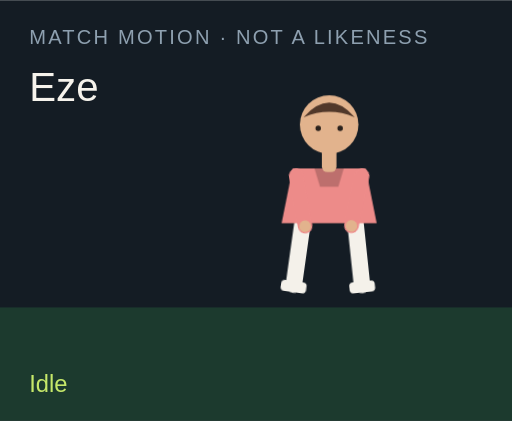
t = 0.00 s
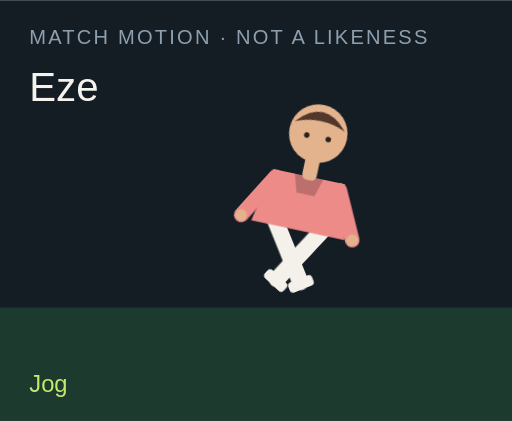
t = 1.50 s
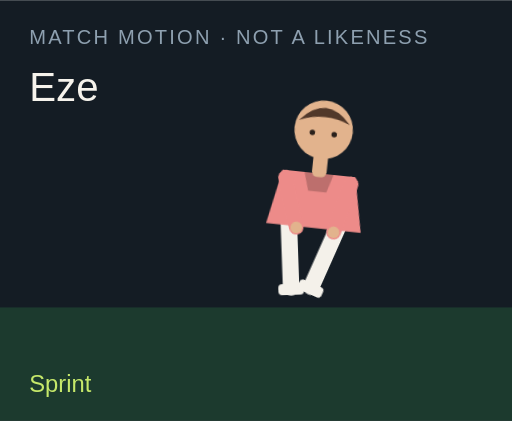
t = 3.00 s
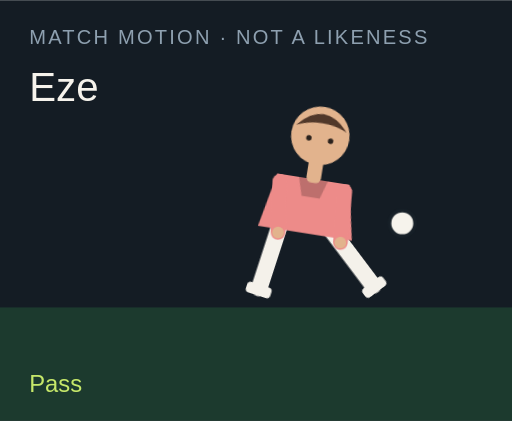
t = 4.50 s
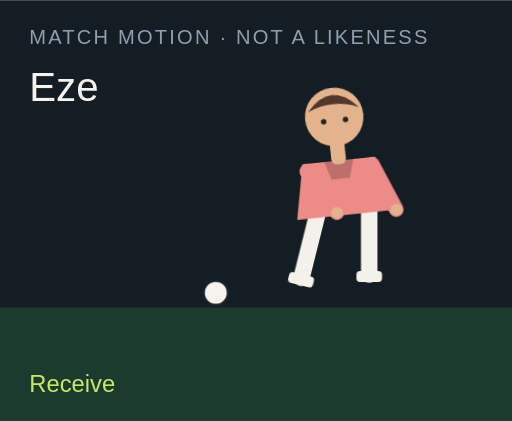
t = 6.00 s
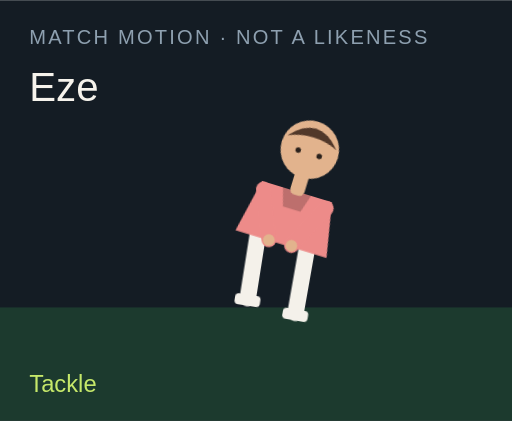
t = 7.50 s

The animated SVG that drew these frames (rendered in a browser with its animation timeline set to each time). Animation: 18 CSS @keyframes rules; one cycle of 9.00 s, repeats indefinitely.

<?xml version="1.0" encoding="UTF-8"?>
<svg xmlns="http://www.w3.org/2000/svg" viewBox="0 0 280 230" role="img">
  <style>@media (prefers-reduced-motion: reduce){animate,animateTransform{display:none}}</style>
  <rect width="280" height="230" fill="#141c24"/>
  <rect y="168" width="280" height="62" fill="#1c3a2e"/>
  <text x="16" y="24" fill="#8ea0b0" font-family="Arial,sans-serif" font-size="11" letter-spacing="1.2">MATCH MOTION · NOT A LIKENESS</text>
  <text x="16" y="55" fill="#f6f3ec" font-family="Impact,sans-serif" font-size="22">Eze</text>
  <circle r="7" fill="#f6f3ec" stroke="#172028" stroke-width="2" id="motion-27132" cx="150" cy="160" opacity="0">
    
    
    
  </circle>
  <g transform="translate(132 40)">
    <g id="motion-27154" transform="rotate(0 48 90)">
      
      <g id="motion-27156" transform="translate(0 0)">
        
        <g transform="translate(34 78)"><g id="motion-27158" transform="rotate(8)"><path d="M0 0 V38" stroke="#f4f1ea" stroke-width="9" stroke-linecap="round"/><rect x="-7" y="36" width="14" height="6" rx="2" fill="#f4f1ea"/></g></g>
        <g transform="translate(62 78)"><g id="motion-27160" transform="rotate(-6)"><path d="M0 0 V38" stroke="#f4f1ea" stroke-width="9" stroke-linecap="round"/><rect x="-7" y="36" width="14" height="6" rx="2" fill="#f4f1ea"/></g></g>
        <path d="M28 52 h40 l6 30 H22 Z" fill="#ed8b89"/>
        <path d="M40 52 h16 l-3 10 H43 Z" fill="#000" opacity=".2"/>
        <g transform="translate(30 56)"><g id="motion-27162" transform="rotate(-10)"><path d="M0 0 V28" stroke="#ed8b89" stroke-width="8" stroke-linecap="round"/><circle cx="0" cy="28" r="3.2" fill="#e2b38d"/></g></g>
        <g transform="translate(66 56)"><g id="motion-27164" transform="rotate(12)"><path d="M0 0 V28" stroke="#ed8b89" stroke-width="8" stroke-linecap="round"/><circle cx="0" cy="28" r="3.2" fill="#e2b38d"/></g></g>
        <rect x="44" y="40" width="8" height="14" rx="3" fill="#e2b38d"/>
        <circle cx="48" cy="28" r="16" fill="#e2b38d"/>
        <path d="M34 24 Q48 8 62 24 Q48 18 34 24" fill="#51382a"/>
        <circle cx="42" cy="30" r="1.5" fill="#2a211c"/><circle cx="54" cy="30" r="1.5" fill="#2a211c"/>
      </g>
    </g>
  </g>
  <text x="16" y="214" fill="#c6e86a" font-family="Arial,sans-serif" font-size="13" opacity="1" id="motion-27136">Idle</text><text x="16" y="214" fill="#c6e86a" font-family="Arial,sans-serif" font-size="13" opacity="0" id="motion-27138">Jog</text><text x="16" y="214" fill="#c6e86a" font-family="Arial,sans-serif" font-size="13" opacity="0" id="motion-27140">Sprint</text><text x="16" y="214" fill="#c6e86a" font-family="Arial,sans-serif" font-size="13" opacity="0" id="motion-27142">Dribble</text><text x="16" y="214" fill="#c6e86a" font-family="Arial,sans-serif" font-size="13" opacity="0" id="motion-27144">Pass</text><text x="16" y="214" fill="#c6e86a" font-family="Arial,sans-serif" font-size="13" opacity="0" id="motion-27146">Shoot</text><text x="16" y="214" fill="#c6e86a" font-family="Arial,sans-serif" font-size="13" opacity="0" id="motion-27148">Receive</text><text x="16" y="214" fill="#c6e86a" font-family="Arial,sans-serif" font-size="13" opacity="0" id="motion-27150">Tackle</text><text x="16" y="214" fill="#c6e86a" font-family="Arial,sans-serif" font-size="13" opacity="0" id="motion-27152">Arms wide</text>
<style>@keyframes track-27133{0%{cx:150px}11.1%{cx:156px}22.2%{cx:164px}33.300000000000004%{cx:142px}44.4%{cx:190px}55.60000000000001%{cx:250px}66.7%{cx:118px}77.8%{cx:150px}88.9%{cx:150px}100%{cx:150px}}@keyframes track-27134{0%{cy:160px}11.1%{cy:158px}22.2%{cy:154px}33.300000000000004%{cy:156px}44.4%{cy:148px}55.60000000000001%{cy:96px}66.7%{cy:160px}77.8%{cy:160px}88.9%{cy:160px}100%{cy:160px}}@keyframes track-27135{0%{opacity:0}11.1%{opacity:0}22.2%{opacity:0}33.300000000000004%{opacity:1}44.4%{opacity:1}55.60000000000001%{opacity:1}66.7%{opacity:1}77.8%{opacity:0}88.9%{opacity:0}100%{opacity:0}}@keyframes track-27137{0%{opacity:1}11.1%{opacity:0}22.2%{opacity:0}33.300000000000004%{opacity:0}44.4%{opacity:0}55.60000000000001%{opacity:0}66.7%{opacity:0}77.8%{opacity:0}88.9%{opacity:0}100%{opacity:1}}@keyframes track-27139{0%{opacity:0}11.1%{opacity:1}22.2%{opacity:0}33.300000000000004%{opacity:0}44.4%{opacity:0}55.60000000000001%{opacity:0}66.7%{opacity:0}77.8%{opacity:0}88.9%{opacity:0}100%{opacity:0}}@keyframes track-27141{0%{opacity:0}11.1%{opacity:0}22.2%{opacity:1}33.300000000000004%{opacity:0}44.4%{opacity:0}55.60000000000001%{opacity:0}66.7%{opacity:0}77.8%{opacity:0}88.9%{opacity:0}100%{opacity:0}}@keyframes track-27143{0%{opacity:0}11.1%{opacity:0}22.2%{opacity:0}33.300000000000004%{opacity:1}44.4%{opacity:0}55.60000000000001%{opacity:0}66.7%{opacity:0}77.8%{opacity:0}88.9%{opacity:0}100%{opacity:0}}@keyframes track-27145{0%{opacity:0}11.1%{opacity:0}22.2%{opacity:0}33.300000000000004%{opacity:0}44.4%{opacity:1}55.60000000000001%{opacity:0}66.7%{opacity:0}77.8%{opacity:0}88.9%{opacity:0}100%{opacity:0}}@keyframes track-27147{0%{opacity:0}11.1%{opacity:0}22.2%{opacity:0}33.300000000000004%{opacity:0}44.4%{opacity:0}55.60000000000001%{opacity:1}66.7%{opacity:0}77.8%{opacity:0}88.9%{opacity:0}100%{opacity:0}}@keyframes track-27149{0%{opacity:0}11.1%{opacity:0}22.2%{opacity:0}33.300000000000004%{opacity:0}44.4%{opacity:0}55.60000000000001%{opacity:0}66.7%{opacity:1}77.8%{opacity:0}88.9%{opacity:0}100%{opacity:0}}@keyframes track-27151{0%{opacity:0}11.1%{opacity:0}22.2%{opacity:0}33.300000000000004%{opacity:0}44.4%{opacity:0}55.60000000000001%{opacity:0}66.7%{opacity:0}77.8%{opacity:1}88.9%{opacity:0}100%{opacity:0}}@keyframes track-27153{0%{opacity:0}11.1%{opacity:0}22.2%{opacity:0}33.300000000000004%{opacity:0}44.4%{opacity:0}55.60000000000001%{opacity:0}66.7%{opacity:0}77.8%{opacity:0}88.9%{opacity:1}100%{opacity:0}}@keyframes track-27155{0%{transform:rotate(0deg)}11.1%{transform:rotate(8deg)}22.2%{transform:rotate(16deg)}33.300000000000004%{transform:rotate(6deg)}44.4%{transform:rotate(4deg)}55.60000000000001%{transform:rotate(14deg)}66.7%{transform:rotate(-6deg)}77.8%{transform:rotate(34deg)}88.9%{transform:rotate(0deg)}100%{transform:rotate(0deg)}}@keyframes track-27157{0%{transform:translate(0px,0px)}11.1%{transform:translate(0px,-3px)}22.2%{transform:translate(0px,-6px)}33.300000000000004%{transform:translate(0px,-2px)}44.4%{transform:translate(0px,2px)}55.60000000000001%{transform:translate(0px,-4px)}66.7%{transform:translate(0px,1px)}77.8%{transform:translate(0px,10px)}88.9%{transform:translate(0px,-8px)}100%{transform:translate(0px,0px)}}@keyframes track-27159{0%{transform:rotate(8deg)}11.1%{transform:rotate(-26deg)}22.2%{transform:rotate(-42deg)}33.300000000000004%{transform:rotate(-8deg)}44.4%{transform:rotate(6deg)}55.60000000000001%{transform:rotate(12deg)}66.7%{transform:rotate(20deg)}77.8%{transform:rotate(-8deg)}88.9%{transform:rotate(-8deg)}100%{transform:rotate(8deg)}}@keyframes track-27161{0%{transform:rotate(-6deg)}11.1%{transform:rotate(24deg)}22.2%{transform:rotate(38deg)}33.300000000000004%{transform:rotate(18deg)}44.4%{transform:rotate(-38deg)}55.60000000000001%{transform:rotate(-54deg)}66.7%{transform:rotate(6deg)}77.8%{transform:rotate(-22deg)}88.9%{transform:rotate(8deg)}100%{transform:rotate(-6deg)}}@keyframes track-27163{0%{transform:rotate(-10deg)}11.1%{transform:rotate(24deg)}22.2%{transform:rotate(36deg)}33.300000000000004%{transform:rotate(-18deg)}44.4%{transform:rotate(10deg)}55.60000000000001%{transform:rotate(-24deg)}66.7%{transform:rotate(-30deg)}77.8%{transform:rotate(12deg)}88.9%{transform:rotate(-58deg)}100%{transform:rotate(-10deg)}}@keyframes track-27165{0%{transform:rotate(12deg)}11.1%{transform:rotate(-20deg)}22.2%{transform:rotate(-32deg)}33.300000000000004%{transform:rotate(14deg)}44.4%{transform:rotate(-26deg)}55.60000000000001%{transform:rotate(18deg)}66.7%{transform:rotate(-22deg)}77.8%{transform:rotate(-6deg)}88.9%{transform:rotate(58deg)}100%{transform:rotate(12deg)}}@media(prefers-reduced-motion:no-preference){#motion-27132{animation:track-27133 9s linear infinite both,track-27134 9s linear infinite both,track-27135 9s steps(1,end) infinite both}#motion-27136{animation:track-27137 9s steps(1,end) infinite both}#motion-27138{animation:track-27139 9s steps(1,end) infinite both}#motion-27140{animation:track-27141 9s steps(1,end) infinite both}#motion-27142{animation:track-27143 9s steps(1,end) infinite both}#motion-27144{animation:track-27145 9s steps(1,end) infinite both}#motion-27146{animation:track-27147 9s steps(1,end) infinite both}#motion-27148{animation:track-27149 9s steps(1,end) infinite both}#motion-27150{animation:track-27151 9s steps(1,end) infinite both}#motion-27152{animation:track-27153 9s steps(1,end) infinite both}#motion-27154{animation:track-27155 9s linear infinite both}#motion-27156{animation:track-27157 9s linear infinite both}#motion-27158{animation:track-27159 9s linear infinite both}#motion-27160{animation:track-27161 9s linear infinite both}#motion-27162{animation:track-27163 9s linear infinite both}#motion-27164{animation:track-27165 9s linear infinite both}}</style></svg>
